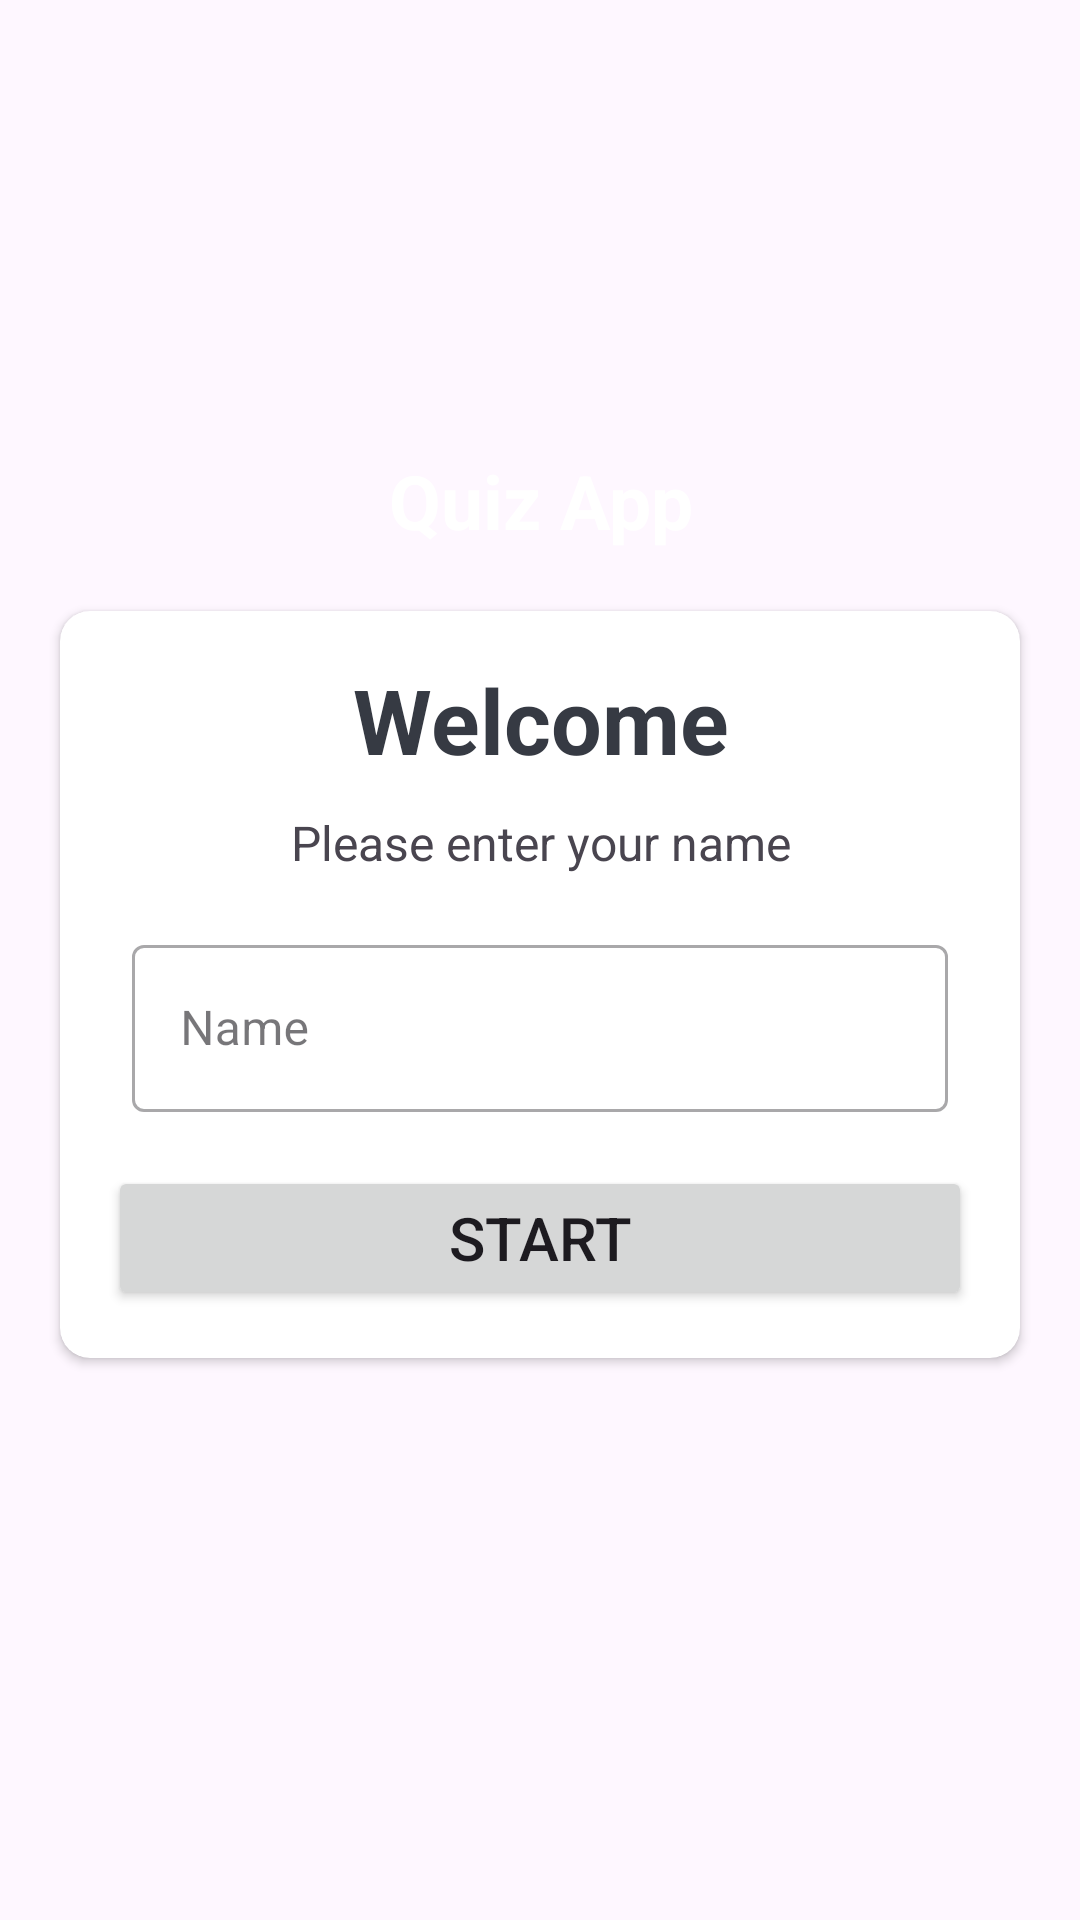

Produce the Android XML layout that renders to this screen, including the resource entries it uses.
<!-- AndroidManifest.xml: application theme Theme.UdemyQuizApp -->
<!-- res/layout/activity_main.xml -->
<?xml version="1.0" encoding="utf-8"?>
<LinearLayout xmlns:android="http://schemas.android.com/apk/res/android"
    xmlns:app="http://schemas.android.com/apk/res-auto"
    xmlns:tools="http://schemas.android.com/tools"
    android:layout_width="match_parent"
    android:layout_height="match_parent"
    android:orientation="vertical"
    android:background="@drawable/ic_bg"
    tools:context=".MainActivity">

    <TextView
        android:layout_width="match_parent"
        android:layout_height="wrap_content"
        android:layout_marginTop="150dp"
        android:text="@string/quiz_app"
        android:textSize="25sp"
        android:textStyle="bold"
        android:gravity="center"
        android:textColor="@color/white"/>

    <androidx.cardview.widget.CardView
        android:layout_width="match_parent"
        android:layout_height="wrap_content"
        android:background="@color/white"
        android:layout_margin="20dp"
        app:cardCornerRadius="10dp">

        <LinearLayout
            android:layout_width="match_parent"
            android:layout_height="match_parent"
            android:orientation="vertical"
            android:layout_margin="16dp">

            <TextView
                android:layout_width="match_parent"
                android:layout_height="wrap_content"
                android:gravity="center"
                android:text="@string/welcome"
                android:textColor="@color/dark_grey"
                android:textSize="30sp"
                android:textStyle="bold"/>

            <TextView
                android:layout_width="match_parent"
                android:layout_height="wrap_content"
                android:layout_marginTop="10dp"
                android:text="@string/please_enter_your_name"
                android:textStyle=""
                android:textSize="16sp"
                android:gravity="center"/>

            <com.google.android.material.textfield.TextInputLayout
                android:layout_width="match_parent"
                android:layout_height="wrap_content"
                android:padding="8dp"
                android:layout_marginTop="10dp"
                android:layout_marginBottom="10dp"
                style="@style/Widget.MaterialComponents.TextInputLayout.OutlinedBox">

                <androidx.appcompat.widget.AppCompatEditText
                    android:id="@+id/nameEditText"
                    android:layout_width="match_parent"
                    android:layout_height="wrap_content"
                    android:hint="@string/name"
                    android:inputType="textCapWords"
                    android:textColor="@color/dark_grey"/>

            </com.google.android.material.textfield.TextInputLayout>

            <Button
                android:id="@+id/startButton"
                android:layout_width="match_parent"
                android:layout_height="wrap_content"
                android:textSize="20sp"
                android:text="@string/start"
                android:textAllCaps="true" />

        </LinearLayout>



    </androidx.cardview.widget.CardView>

</LinearLayout>
<!-- resources referenced by this layout -->
<resources>
  <color name="dark_grey">#363A43</color>
  <color name="white">#FFFFFFFF</color>
  <string name="name">Name</string>
  <string name="please_enter_your_name">Please enter your name</string>
  <string name="quiz_app">Quiz App</string>
  <string name="start">Start</string>
  <string name="welcome">Welcome</string>
  <style name="Theme.UdemyQuizApp" parent="Base.Theme.UdemyQuizApp" />
  <style name="Base.Theme.UdemyQuizApp" parent="Theme.Material3.DayNight.NoActionBar">
          
          
          <item name="android:windowFullscreen">true</item>
      </style>
</resources>
